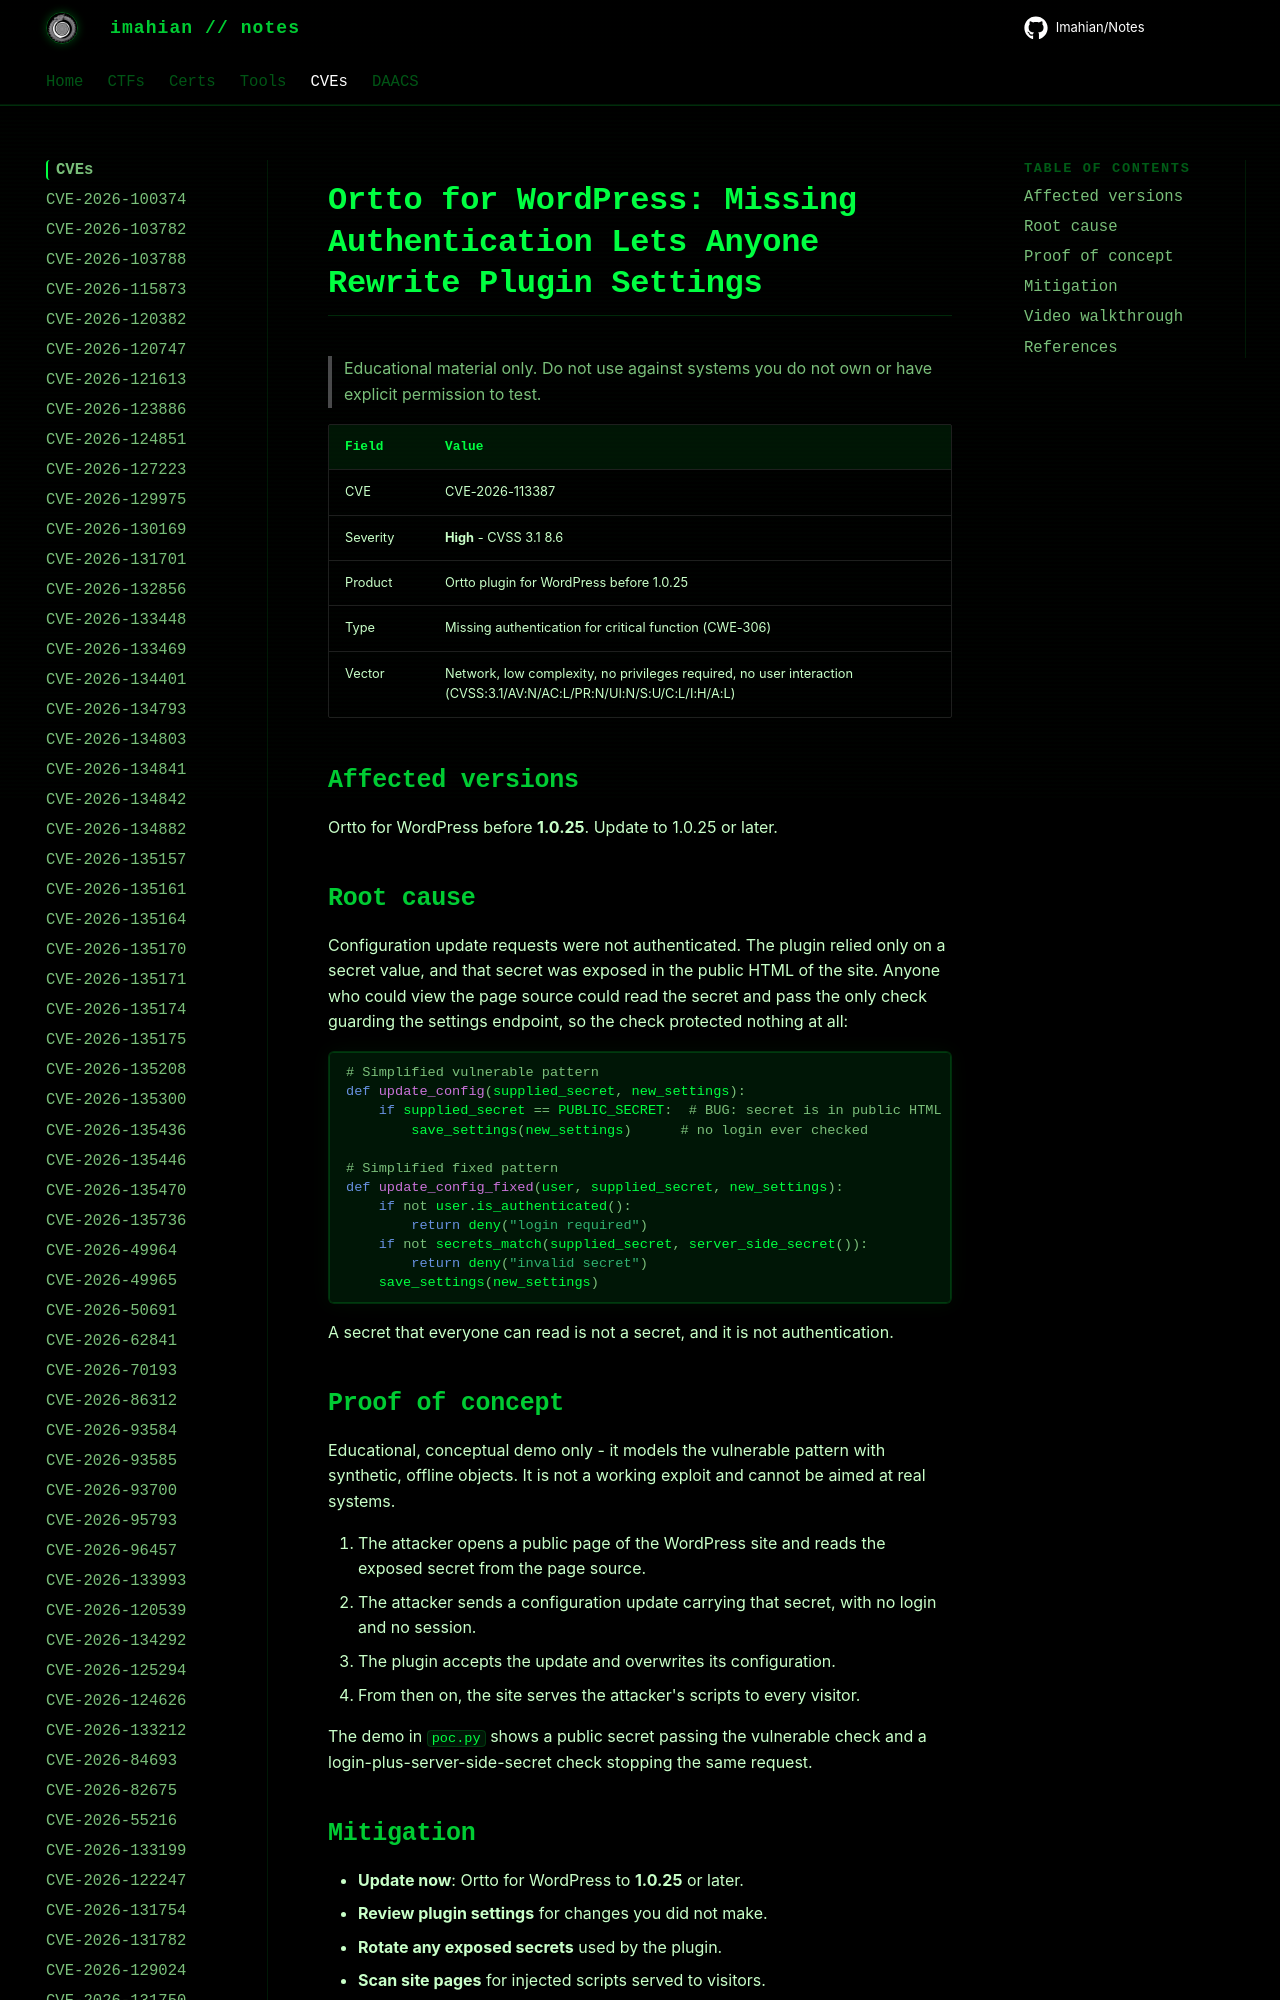

repository: Imahian/Notes · page: CVEs/CVE-2026-113387/index.html · generator: mkdocs

# Ortto for WordPress: Missing Authentication Lets Anyone Rewrite Plugin Settings

> Educational material only. Do not use against systems you do not own or have explicit permission to test.

| Field | Value |
|---|---|
| CVE |
